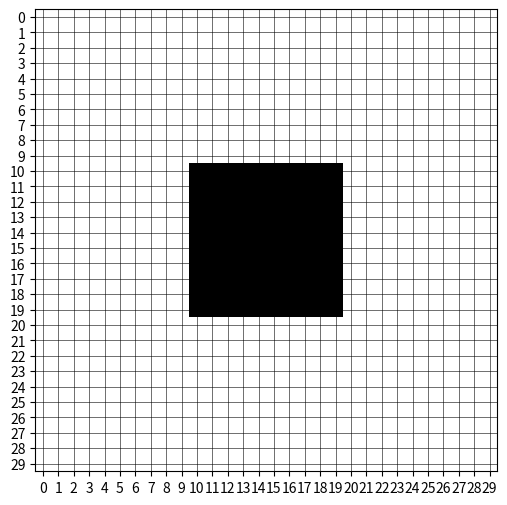

Here is the Python script that generated this plot:
import numpy as np
import matplotlib.pyplot as plt
from numpy import ndarray


class Entrepot():
    def __init__(self, rows : int, cols:int):
        self.rows = rows
        self.cols = cols
        self.mat = np.zeros((self.rows, self.cols))

    def display(self):
        plt.figure(figsize=(6, 6))
        plt.imshow(self.mat, cmap="Greys", origin="upper")
        plt.grid(which="both", color="black", linewidth=0.4)
        plt.xticks(range(self.cols))
        plt.yticks(range(self.rows))
        plt.show()

    def creation_rectangle(self,angle_no : tuple, angle_ne : tuple, angle_se : tuple, angle_so: tuple) -> ndarray:

        if abs(angle_no[1]-angle_ne[1]) == abs(angle_so[1]-angle_se[1]):
            largeur = abs(angle_no[1]-angle_ne[1])
        else :
            return 'Pas un rectangle'
        if abs(angle_no[0]-angle_so[0]) == abs(angle_ne[0]-angle_se[0]):
            hauteur = abs(angle_no[0]-angle_so[0])
        else :
            return 'Pas un rectangle'
        for i in range(hauteur):
            for j in range(largeur):
                self.mat[i+angle_no[0],j+angle_no[1]] = 1

        return self.mat


entrepot_exemple = Entrepot(30,30)
entrepot_exemple.creation_rectangle([10,10], [10,20], [20,10], [20,20])
entrepot_exemple.display()

